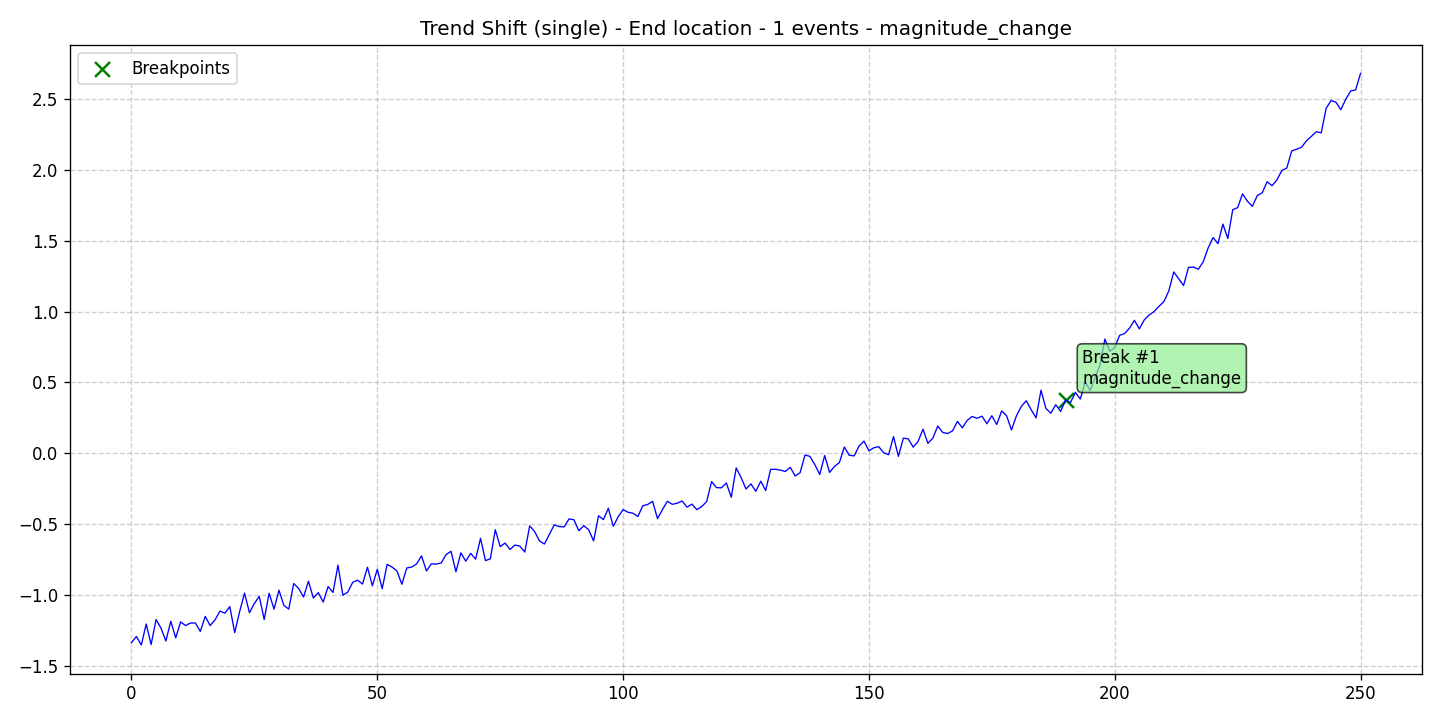

The data file committed next to this chart (first rows):
data, stationary, det_lin_up, det_lin_down, det_quad, det_cubic, det_exp, det_damped, stoc_trend, volatility, single_seas, multiple_seas, point_anom_single, point_anom_multi, collect_anom, context_anom, mean_shift, var_shift, trend_shift, date, is_break, is_anomaly, is_multi, location_beginning
-1.334, 0, 0, 0, 0, 0, 0, 0, 0, 0, 0, 0, 0, 0, 0, 0, 0, 0, 1, 2020-01-01, 0, 0, 0, 0
-1.291, 0, 0, 0, 0, 0, 0, 0, 0, 0, 0, 0, 0, 0, 0, 0, 0, 0, 1, 2020-01-02, 0, 0, 0, 0
-1.351, 0, 0, 0, 0, 0, 0, 0, 0, 0, 0, 0, 0, 0, 0, 0, 0, 0, 1, 2020-01-03, 0, 0, 0, 0
-1.203, 0, 0, 0, 0, 0, 0, 0, 0, 0, 0, 0, 0, 0, 0, 0, 0, 0, 1, 2020-01-04, 0, 0, 0, 0
-1.348, 0, 0, 0, 0, 0, 0, 0, 0, 0, 0, 0, 0, 0, 0, 0, 0, 0, 1, 2020-01-05, 0, 0, 0, 0
-1.172, 0, 0, 0, 0, 0, 0, 0, 0, 0, 0, 0, 0, 0, 0, 0, 0, 0, 1, 2020-01-06, 0, 0, 0, 0
-1.232, 0, 0, 0, 0, 0, 0, 0, 0, 0, 0, 0, 0, 0, 0, 0, 0, 0, 1, 2020-01-07, 0, 0, 0, 0
-1.323, 0, 0, 0, 0, 0, 0, 0, 0, 0, 0, 0, 0, 0, 0, 0, 0, 0, 1, 2020-01-08, 0, 0, 0, 0
-1.183, 0, 0, 0, 0, 0, 0, 0, 0, 0, 0, 0, 0, 0, 0, 0, 0, 0, 1, 2020-01-09, 0, 0, 0, 0
-1.3, 0, 0, 0, 0, 0, 0, 0, 0, 0, 0, 0, 0, 0, 0, 0, 0, 0, 1, 2020-01-10, 0, 0, 0, 0
-1.188, 0, 0, 0, 0, 0, 0, 0, 0, 0, 0, 0, 0, 0, 0, 0, 0, 0, 1, 2020-01-11, 0, 0, 0, 0
-1.214, 0, 0, 0, 0, 0, 0, 0, 0, 0, 0, 0, 0, 0, 0, 0, 0, 0, 1, 2020-01-12, 0, 0, 0, 0
-1.196, 0, 0, 0, 0, 0, 0, 0, 0, 0, 0, 0, 0, 0, 0, 0, 0, 0, 1, 2020-01-13, 0, 0, 0, 0
-1.196, 0, 0, 0, 0, 0, 0, 0, 0, 0, 0, 0, 0, 0, 0, 0, 0, 0, 1, 2020-01-14, 0, 0, 0, 0
-1.256, 0, 0, 0, 0, 0, 0, 0, 0, 0, 0, 0, 0, 0, 0, 0, 0, 0, 1, 2020-01-15, 0, 0, 0, 0
-1.149, 0, 0, 0, 0, 0, 0, 0, 0, 0, 0, 0, 0, 0, 0, 0, 0, 0, 1, 2020-01-16, 0, 0, 0, 0
-1.214, 0, 0, 0, 0, 0, 0, 0, 0, 0, 0, 0, 0, 0, 0, 0, 0, 0, 1, 2020-01-17, 0, 0, 0, 0
-1.173, 0, 0, 0, 0, 0, 0, 0, 0, 0, 0, 0, 0, 0, 0, 0, 0, 0, 1, 2020-01-18, 0, 0, 0, 0
-1.112, 0, 0, 0, 0, 0, 0, 0, 0, 0, 0, 0, 0, 0, 0, 0, 0, 0, 1, 2020-01-19, 0, 0, 0, 0
-1.127, 0, 0, 0, 0, 0, 0, 0, 0, 0, 0, 0, 0, 0, 0, 0, 0, 0, 1, 2020-01-20, 0, 0, 0, 0
-1.08, 0, 0, 0, 0, 0, 0, 0, 0, 0, 0, 0, 0, 0, 0, 0, 0, 0, 1, 2020-01-21, 0, 0, 0, 0
-1.264, 0, 0, 0, 0, 0, 0, 0, 0, 0, 0, 0, 0, 0, 0, 0, 0, 0, 1, 2020-01-22, 0, 0, 0, 0
-1.116, 0, 0, 0, 0, 0, 0, 0, 0, 0, 0, 0, 0, 0, 0, 0, 0, 0, 1, 2020-01-23, 0, 0, 0, 0
-0.9852, 0, 0, 0, 0, 0, 0, 0, 0, 0, 0, 0, 0, 0, 0, 0, 0, 0, 1, 2020-01-24, 0, 0, 0, 0
-1.123, 0, 0, 0, 0, 0, 0, 0, 0, 0, 0, 0, 0, 0, 0, 0, 0, 0, 1, 2020-01-25, 0, 0, 0, 0
-1.058, 0, 0, 0, 0, 0, 0, 0, 0, 0, 0, 0, 0, 0, 0, 0, 0, 0, 1, 2020-01-26, 0, 0, 0, 0
-1.008, 0, 0, 0, 0, 0, 0, 0, 0, 0, 0, 0, 0, 0, 0, 0, 0, 0, 1, 2020-01-27, 0, 0, 0, 0
-1.172, 0, 0, 0, 0, 0, 0, 0, 0, 0, 0, 0, 0, 0, 0, 0, 0, 0, 1, 2020-01-28, 0, 0, 0, 0
-0.986, 0, 0, 0, 0, 0, 0, 0, 0, 0, 0, 0, 0, 0, 0, 0, 0, 0, 1, 2020-01-29, 0, 0, 0, 0
-1.098, 0, 0, 0, 0, 0, 0, 0, 0, 0, 0, 0, 0, 0, 0, 0, 0, 0, 1, 2020-01-30, 0, 0, 0, 0
-0.9646, 0, 0, 0, 0, 0, 0, 0, 0, 0, 0, 0, 0, 0, 0, 0, 0, 0, 1, 2020-01-31, 0, 0, 0, 0
-1.072, 0, 0, 0, 0, 0, 0, 0, 0, 0, 0, 0, 0, 0, 0, 0, 0, 0, 1, 2020-02-01, 0, 0, 0, 0
-1.098, 0, 0, 0, 0, 0, 0, 0, 0, 0, 0, 0, 0, 0, 0, 0, 0, 0, 1, 2020-02-02, 0, 0, 0, 0
-0.9176, 0, 0, 0, 0, 0, 0, 0, 0, 0, 0, 0, 0, 0, 0, 0, 0, 0, 1, 2020-02-03, 0, 0, 0, 0
-0.9521, 0, 0, 0, 0, 0, 0, 0, 0, 0, 0, 0, 0, 0, 0, 0, 0, 0, 1, 2020-02-04, 0, 0, 0, 0
-1.013, 0, 0, 0, 0, 0, 0, 0, 0, 0, 0, 0, 0, 0, 0, 0, 0, 0, 1, 2020-02-05, 0, 0, 0, 0
-0.901, 0, 0, 0, 0, 0, 0, 0, 0, 0, 0, 0, 0, 0, 0, 0, 0, 0, 1, 2020-02-06, 0, 0, 0, 0
-1.02, 0, 0, 0, 0, 0, 0, 0, 0, 0, 0, 0, 0, 0, 0, 0, 0, 0, 1, 2020-02-07, 0, 0, 0, 0
-0.9816, 0, 0, 0, 0, 0, 0, 0, 0, 0, 0, 0, 0, 0, 0, 0, 0, 0, 1, 2020-02-08, 0, 0, 0, 0
-1.048, 0, 0, 0, 0, 0, 0, 0, 0, 0, 0, 0, 0, 0, 0, 0, 0, 0, 1, 2020-02-09, 0, 0, 0, 0
-0.9389, 0, 0, 0, 0, 0, 0, 0, 0, 0, 0, 0, 0, 0, 0, 0, 0, 0, 1, 2020-02-10, 0, 0, 0, 0
-0.9807, 0, 0, 0, 0, 0, 0, 0, 0, 0, 0, 0, 0, 0, 0, 0, 0, 0, 1, 2020-02-11, 0, 0, 0, 0
-0.788, 0, 0, 0, 0, 0, 0, 0, 0, 0, 0, 0, 0, 0, 0, 0, 0, 0, 1, 2020-02-12, 0, 0, 0, 0
-0.9998, 0, 0, 0, 0, 0, 0, 0, 0, 0, 0, 0, 0, 0, 0, 0, 0, 0, 1, 2020-02-13, 0, 0, 0, 0
-0.9781, 0, 0, 0, 0, 0, 0, 0, 0, 0, 0, 0, 0, 0, 0, 0, 0, 0, 1, 2020-02-14, 0, 0, 0, 0
-0.9093, 0, 0, 0, 0, 0, 0, 0, 0, 0, 0, 0, 0, 0, 0, 0, 0, 0, 1, 2020-02-15, 0, 0, 0, 0
-0.894, 0, 0, 0, 0, 0, 0, 0, 0, 0, 0, 0, 0, 0, 0, 0, 0, 0, 1, 2020-02-16, 0, 0, 0, 0
-0.9211, 0, 0, 0, 0, 0, 0, 0, 0, 0, 0, 0, 0, 0, 0, 0, 0, 0, 1, 2020-02-17, 0, 0, 0, 0
-0.8027, 0, 0, 0, 0, 0, 0, 0, 0, 0, 0, 0, 0, 0, 0, 0, 0, 0, 1, 2020-02-18, 0, 0, 0, 0
-0.9336, 0, 0, 0, 0, 0, 0, 0, 0, 0, 0, 0, 0, 0, 0, 0, 0, 0, 1, 2020-02-19, 0, 0, 0, 0
-0.8172, 0, 0, 0, 0, 0, 0, 0, 0, 0, 0, 0, 0, 0, 0, 0, 0, 0, 1, 2020-02-20, 0, 0, 0, 0
-0.9547, 0, 0, 0, 0, 0, 0, 0, 0, 0, 0, 0, 0, 0, 0, 0, 0, 0, 1, 2020-02-21, 0, 0, 0, 0
-0.7822, 0, 0, 0, 0, 0, 0, 0, 0, 0, 0, 0, 0, 0, 0, 0, 0, 0, 1, 2020-02-22, 0, 0, 0, 0
-0.8014, 0, 0, 0, 0, 0, 0, 0, 0, 0, 0, 0, 0, 0, 0, 0, 0, 0, 1, 2020-02-23, 0, 0, 0, 0
-0.8292, 0, 0, 0, 0, 0, 0, 0, 0, 0, 0, 0, 0, 0, 0, 0, 0, 0, 1, 2020-02-24, 0, 0, 0, 0
-0.9228, 0, 0, 0, 0, 0, 0, 0, 0, 0, 0, 0, 0, 0, 0, 0, 0, 0, 1, 2020-02-25, 0, 0, 0, 0
-0.8081, 0, 0, 0, 0, 0, 0, 0, 0, 0, 0, 0, 0, 0, 0, 0, 0, 0, 1, 2020-02-26, 0, 0, 0, 0
-0.8012, 0, 0, 0, 0, 0, 0, 0, 0, 0, 0, 0, 0, 0, 0, 0, 0, 0, 1, 2020-02-27, 0, 0, 0, 0
-0.7796, 0, 0, 0, 0, 0, 0, 0, 0, 0, 0, 0, 0, 0, 0, 0, 0, 0, 1, 2020-02-28, 0, 0, 0, 0
-0.7228, 0, 0, 0, 0, 0, 0, 0, 0, 0, 0, 0, 0, 0, 0, 0, 0, 0, 1, 2020-02-29, 0, 0, 0, 0
... 191 more rows
